Run: headless pygame with SDL's dummy video driver; simulated clock (each Clock.tick advances the game by its frame time, no real sleeping); random seed 0; keys injected as events and as key.get_pressed() state; mouse plan: one left click at the window centre at the start of phase 2, then a move to the lower-right quarter at the start of phase 3.
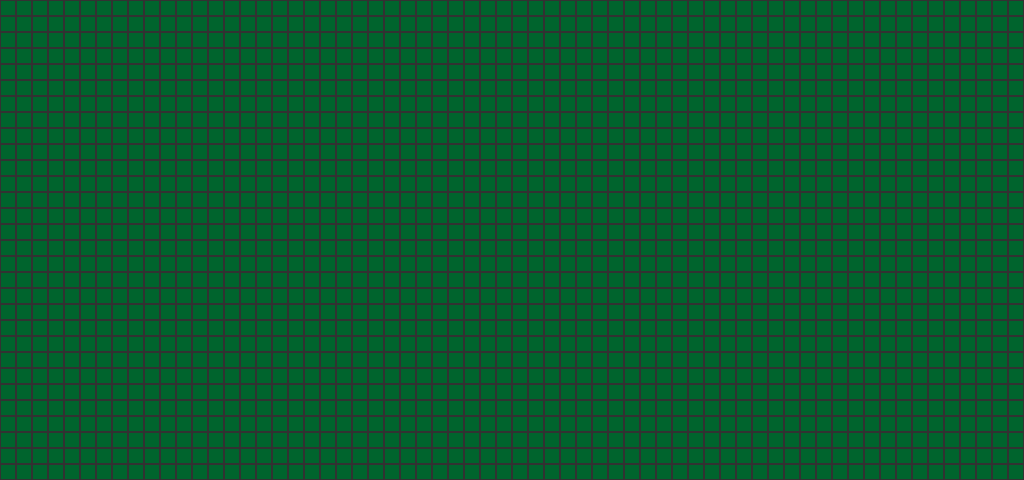
Frame 1 of 4 · flips 1–60 · no input
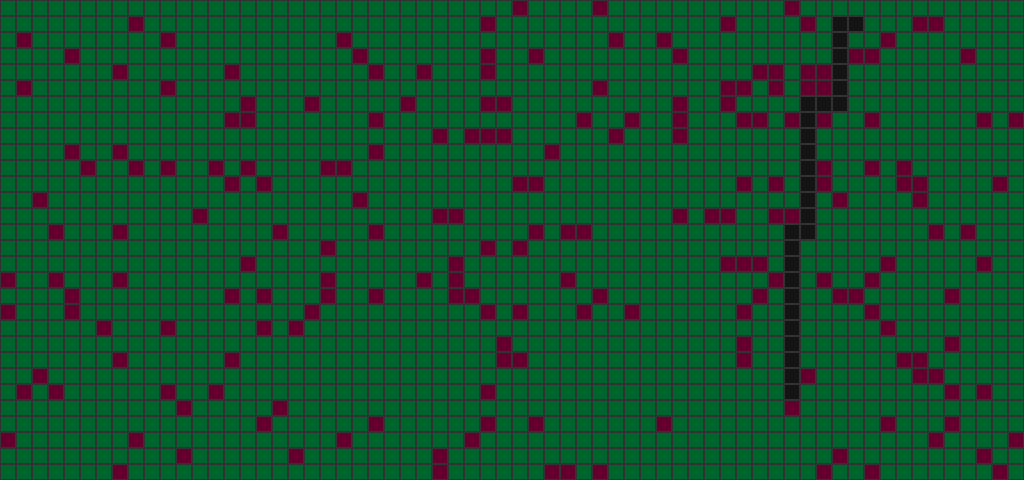
Frame 2 of 4 · flips 61–180 · clicked the window centre · tapped SPACE, RETURN · held RIGHT (→), D
Frame 3 of 4 · flips 181–300 · moved the mouse to the lower-right quarter · held DOWN (↓), S · screen unchanged from frame 2, image omitted
Frame 4 of 4 · flips 301–420 · held LEFT (←), A, UP (↑), W · screen unchanged from frame 3, image omitted

The pygame program that drew these frames:

import pygame
import sys
import heapq
import math

from typing import List, Tuple

SCREEN_WIDTH = 1024
SCREEN_HEIGHT = 480
MAP_TILE_SIZE = 16

DIRT_COLOR = (0, 100, 45)
WALL_COLOR = (100, 0, 45)
MARK_COLOR = (20,20,20)


class Map:
    FLOOR = 0
    WALL = 1
    def __init__(self, width_tiles, height_tiles, tile_size_px):
        self.width: int = width_tiles
        self.height: int = height_tiles
        self.tile_size_px: int = tile_size_px

        self.map = [[0] * self.height for _ in range(self.width)] # x, y
        self.marks = [[0] * self.height for _ in range(self.width)]

        print(f"{self.width * self.height} ({self.height}x{self.width})")

    def in_bounds(self, x, y):
        return x >= 0 and x < self.width and y >= 0 and y < self.height
    
    def is_walkable(self, tile):
        return self.map[tile[0]][tile[1]] == Map.FLOOR


    def same_size_map(self, fill_with: any) -> List[List[int]]:
        out = [[fill_with] * self.height for _ in range(self.width)]
        return out
    
    def regen(self, wall_ratio: float) -> None:
        self.map = [[
            0
        ] * self.height for _ in range(self.width)]
        for y in range(self.height):
            for x in range(self.width):
                self.map[x][y] =  0 if random.random() > wall_ratio else 1
        self.marks = [[0] * self.height for _ in range(self.width)]
        

    def mark(self, tile) -> None:
        self.marks[tile[0]][tile[1]] = 1


    def draw(self, screen: pygame.Surface):
        for x in range(self.width):
            for y in range(self.height):
                val = self.map[x][y]
                color = DIRT_COLOR
                if val == Map.WALL:
                    color = WALL_COLOR
                
                if self.marks[x][y] != 0:
                    color = MARK_COLOR

                pygame.draw.rect(
                    screen,
                    color, 
                    (x * self.tile_size_px, y * self.tile_size_px, self.tile_size_px, self.tile_size_px)
                )
                pygame.draw.rect(
                    screen,
                    (50,50,50), 
                    (x * self.tile_size_px, y * self.tile_size_px, self.tile_size_px, self.tile_size_px),
                    1
                )

    def lookup_tile(self, x: float, y: float) -> Tuple[int, int]:
        return (
            min(max(0, x // self.tile_size_px), self.width - 1),
            min(max(0, y // self.tile_size_px), self.height - 1)
        )
    

    def manhattan(self, a: Tuple[int, int], b: Tuple[int, int]) -> int:
        ax, ay = a
        bx, by = b
        return abs(ax - bx) + abs(ay - by)
    

    def neighbors(self, tile: Tuple[int,int]) -> int:
        tx, ty = tile
        nb = [
            (tx + 1, ty),
            (tx - 1, ty),
            (tx, ty + 1),
            (tx, ty - 1)
        ]
        return [
            (nx, ny)
            for nx, ny in nb
            if self.in_bounds(nx, ny) and self.is_walkable((nx, ny))
        ]



def a_star(gridmap: Map, start: Tuple[int, int], end: Tuple[int, int]) -> List[Tuple[int, int]]:
    g_costs = gridmap.same_size_map(math.inf) # minimum known g_costs
    parents = gridmap.same_size_map(None)
    start_x, start_y = start
    g_costs[start_x][start_y] = 0
    
    def h(n: Tuple[int, int]) -> int:
        return gridmap.manhattan(n, end)

    q = [(
        0 + h(start),
        0,
        start
    )] # (f_cost, g_cost, (x,y))
    
    found_path = False
    while q:
        _, g_cost, xy = heapq.heappop(q)
        x, y = xy

        if g_cost > g_costs[x][y]:
            continue # this is a stale heap entry

        if (x,y) == end:
            found_path = True
            break
        
        for nbx, nby in gridmap.neighbors((x, y)):
            # f(n) = h(n) + g(n)
            g_cost_prime = g_cost + 1 # g_cost of neighbor
            if g_cost_prime < g_costs[nbx][nby]:
                g_costs[nbx][nby] = g_cost_prime
                heapq.heappush(q, (
                    g_cost_prime + h((nbx, nby)),
                    g_cost_prime,
                    (nbx, nby)
                ))
                parents[nbx][nby] = xy
            

    if found_path:
        path = [end]
        while path[-1] != start:
            cx, cy = path[-1]
            path.append(parents[cx][cy])
            if path[-1] == None:
                return [] # invalid somehow
        path.reverse()
        return path

    return []

import random

def main():
    screen = pygame.display.set_mode((SCREEN_WIDTH, SCREEN_HEIGHT))
    pygame.display.set_caption("A Star Demo")

    map_obj = Map(SCREEN_WIDTH // MAP_TILE_SIZE, SCREEN_HEIGHT // MAP_TILE_SIZE, MAP_TILE_SIZE)


    running = True
    while running:
        for event in pygame.event.get():
            if event.type == pygame.QUIT:
                running = False
            elif event.type == pygame.MOUSEBUTTONUP:
                # pick two new points
                start = (
                    random.randint(0, map_obj.width - 1),
                    random.randint(0, map_obj.height - 1)
                )
                end = (
                    random.randint(0, map_obj.width - 1),
                    random.randint(0, map_obj.height - 1)
                )
                map_obj.regen(0.1)
                path = a_star(map_obj, start, end)
                print(len(path))
                for t in path:
                    map_obj.mark(t)

        screen.fill((0, 0, 0))
        map_obj.draw(screen)
        pygame.display.flip()

    pygame.quit()
    sys.exit()


if __name__ == "__main__":
    main()
